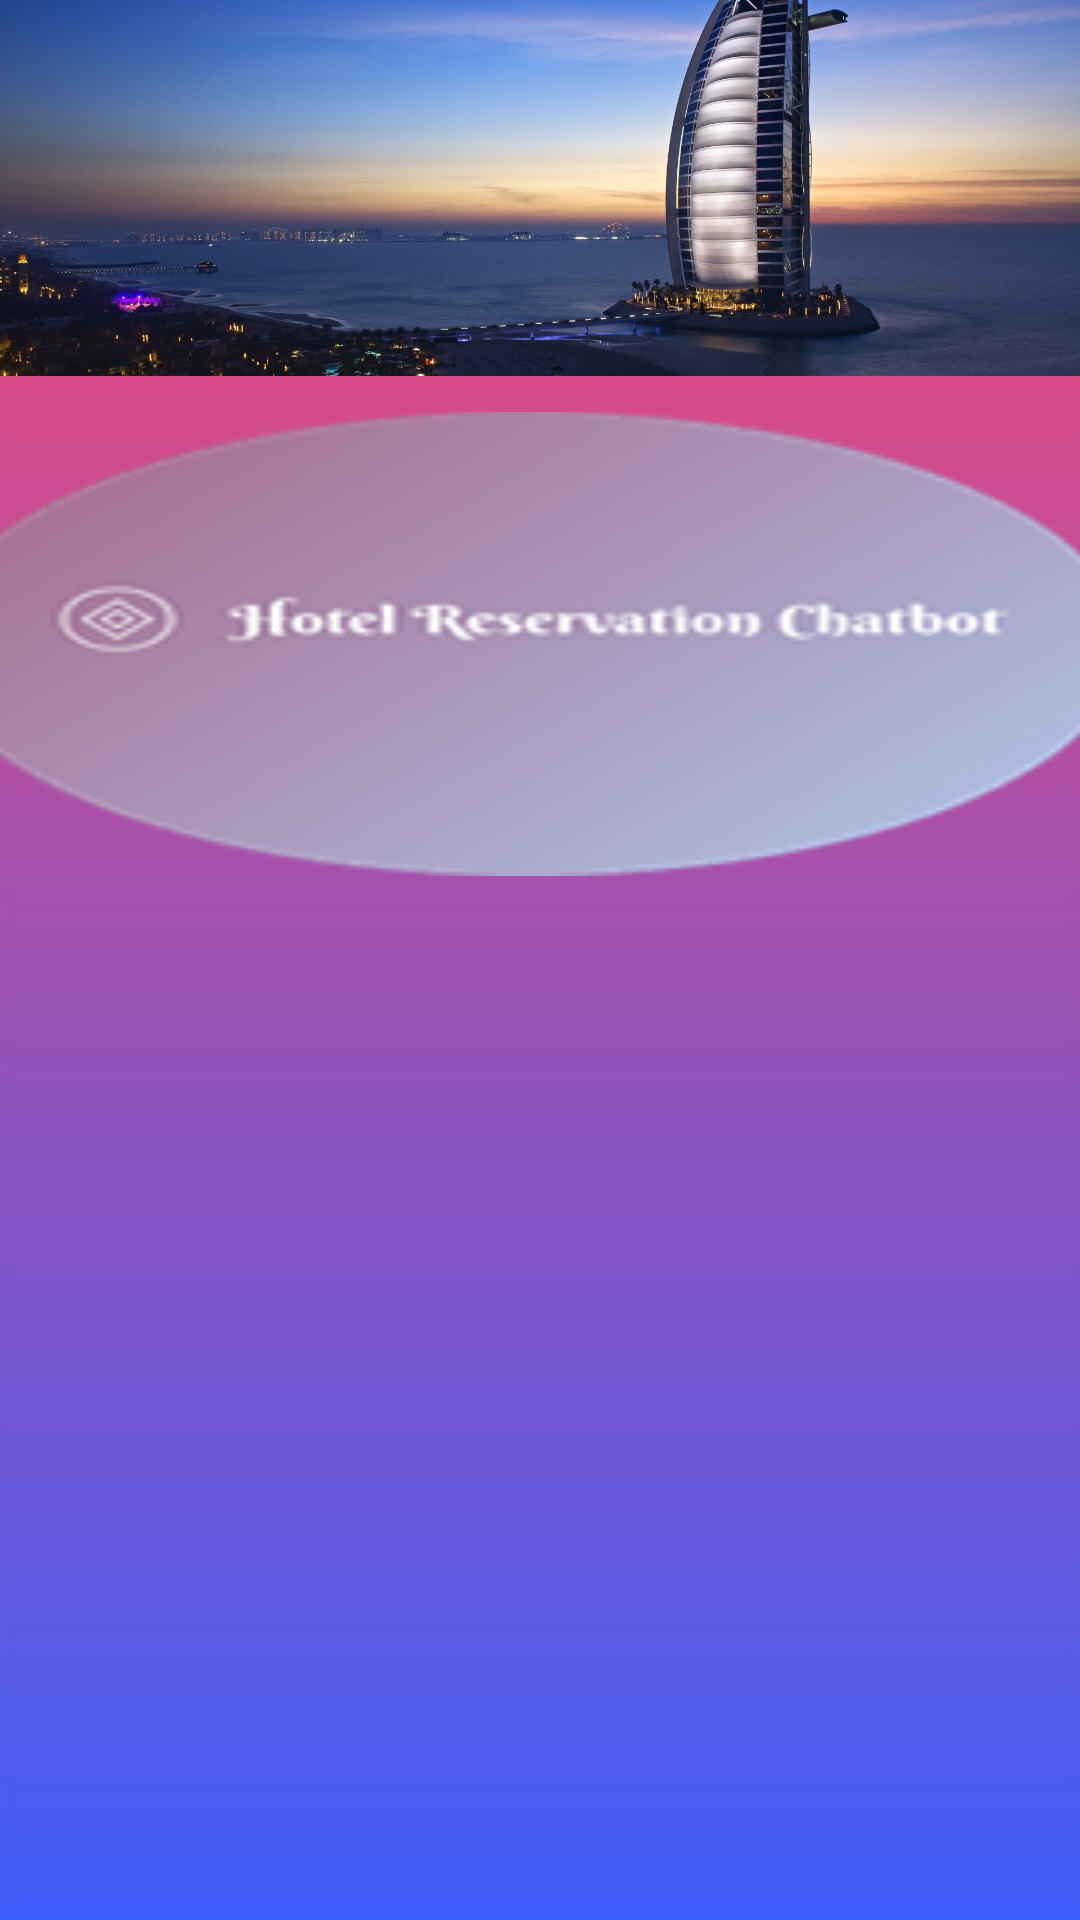

Layout XML and referenced resources for this Android screen:
<!-- AndroidManifest.xml: application theme Theme.HotelReservationChatbot -->
<!-- res/layout/activity_main.xml -->
<?xml version="1.0" encoding="utf-8"?>
<androidx.constraintlayout.widget.ConstraintLayout xmlns:android="http://schemas.android.com/apk/res/android"
    xmlns:app="http://schemas.android.com/apk/res-auto"
    xmlns:tools="http://schemas.android.com/tools"
    android:layout_width="match_parent"
    android:layout_height="match_parent"
    android:background="@drawable/logo1"
    tools:context=".MainActivity">

    <ImageView
        android:id="@+id/imageView1"
        android:layout_width="match_parent"
        android:layout_height="1450dp"
        app:layout_constraintBottom_toBottomOf="parent"
        app:layout_constraintEnd_toEndOf="parent"
        app:layout_constraintHorizontal_bias="0.0"
        app:layout_constraintStart_toStartOf="parent"
        app:layout_constraintTop_toTopOf="parent"
        app:srcCompat="@drawable/logo1" />
    <ImageView
        android:id="@+id/splash_pic"
        android:layout_width="wrap_content"
        android:layout_height="wrap_content"
        android:layout_marginBottom="296dp"
        app:layout_constraintBottom_toBottomOf="parent"
        app:layout_constraintEnd_toEndOf="parent"
        app:layout_constraintHorizontal_bias="0.0"
        app:layout_constraintStart_toStartOf="parent"
        app:layout_constraintTop_toTopOf="parent"
        app:layout_constraintVertical_bias="1.0"
        app:srcCompat="@drawable/_378" />

    <ImageView
        android:id="@+id/imageView2"
        android:layout_width="400dp"
        android:layout_height="1500dp"
        android:layout_marginTop="16dp"
        android:layout_marginEnd="5dp"
        android:layout_marginBottom="17dp"
        app:layout_constraintBottom_toBottomOf="parent"
        app:layout_constraintEnd_toEndOf="parent"
        app:layout_constraintHorizontal_bias="0.551"
        app:layout_constraintStart_toStartOf="parent"
        app:layout_constraintTop_toTopOf="parent"
        app:layout_constraintVertical_bias="0.618"
        app:srcCompat="@drawable/logo" />


</androidx.constraintlayout.widget.ConstraintLayout>
<!-- resources referenced by this layout -->
<resources>
  <!-- drawable _378: jpg bitmap (drawable, 320084 bytes) -->
  <!-- drawable logo: png bitmap (drawable, 28293 bytes) -->
  <!-- drawable logo1: png bitmap (drawable, 8293 bytes) -->
  <style name="Theme.HotelReservationChatbot" parent="Theme.MaterialComponents.DayNight.DarkActionBar">
          
          <item name="colorPrimary">@color/purple_500</item>
          <item name="colorPrimaryVariant">@color/purple_700</item>
          <item name="colorOnPrimary">@color/white</item>
          
          <item name="colorSecondary">@color/teal_200</item>
          <item name="colorSecondaryVariant">@color/teal_700</item>
          <item name="colorOnSecondary">@color/black</item>
          
          <item name="android:statusBarColor" tools:targetApi="l">?attr/colorPrimaryVariant</item>
          
      </style>
  <color name="purple_500">#F60505</color>
  <color name="purple_700">#FF3700B3</color>
  <color name="white">#FFFFFFFF</color>
  <color name="teal_200">#FF03DAC5</color>
  <color name="teal_700">#FF018786</color>
  <color name="black">#FF000000</color>
</resources>
